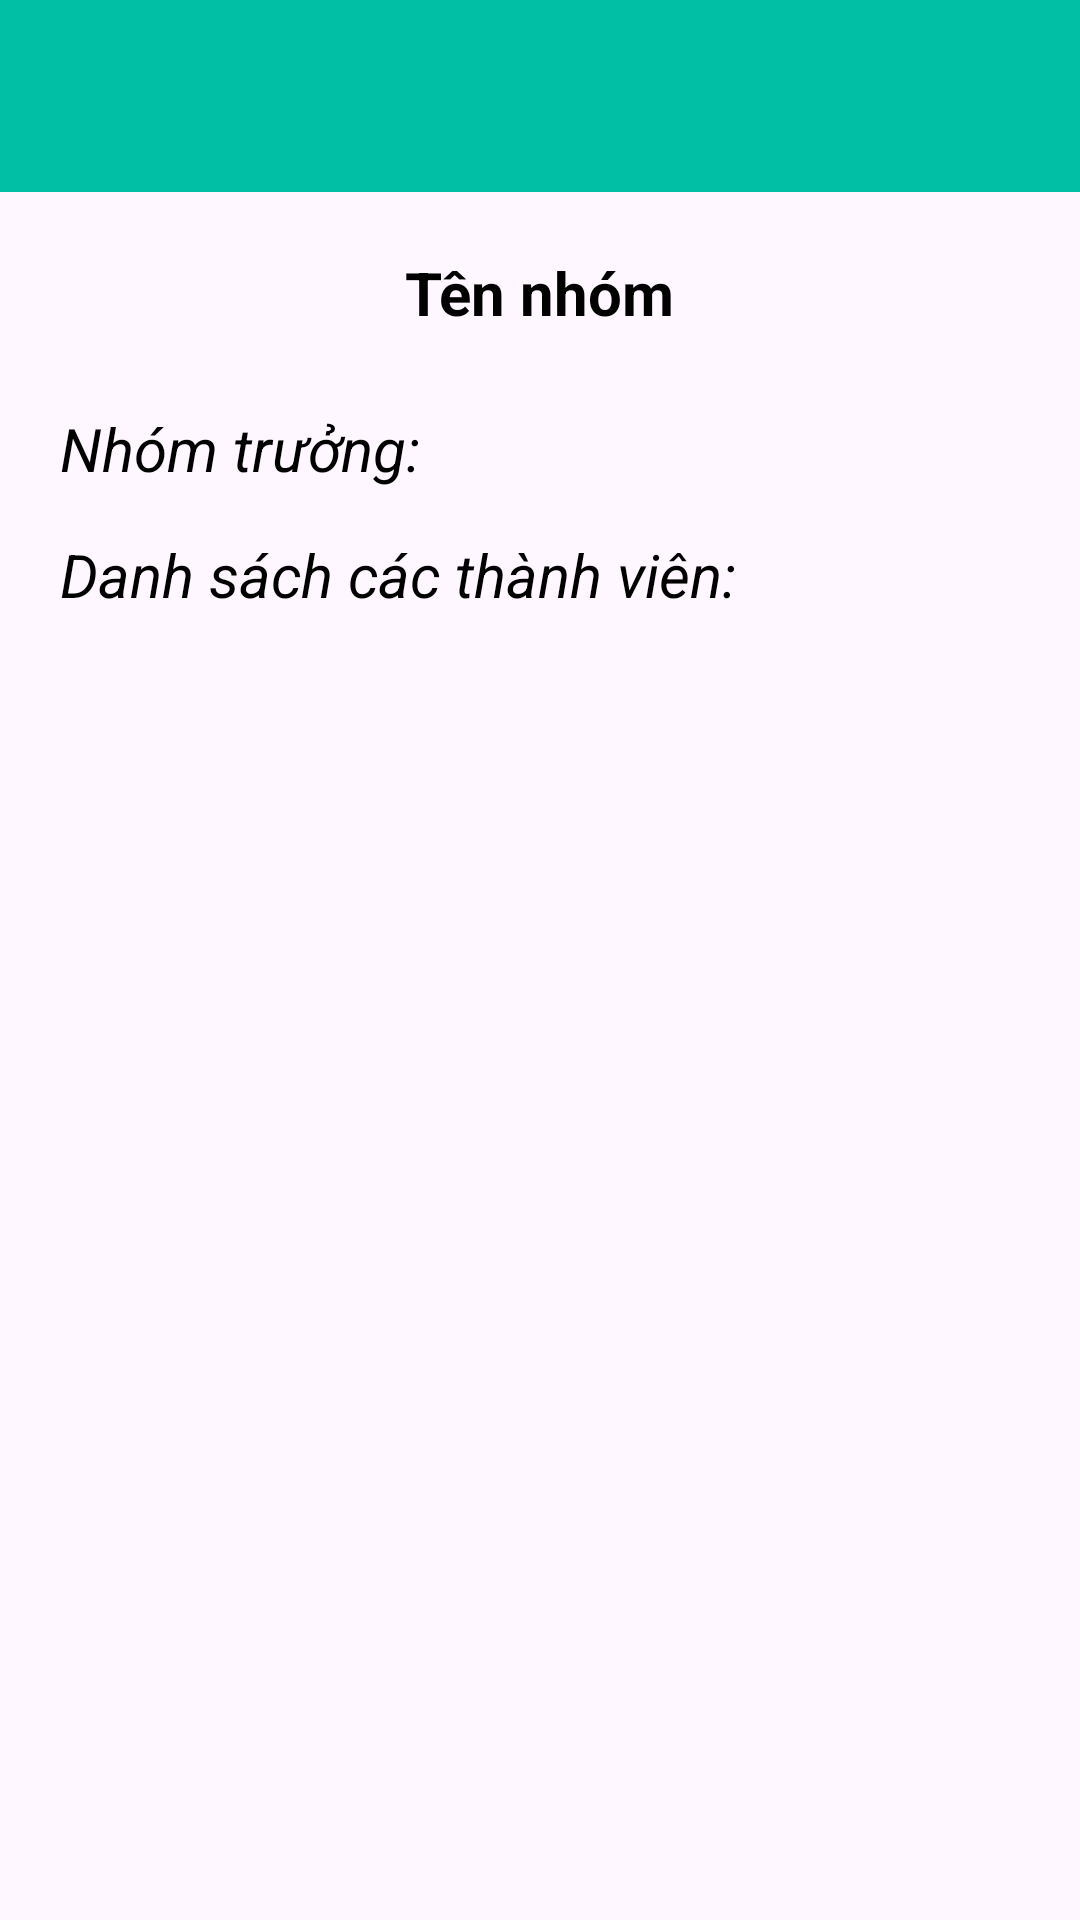

Produce the Android XML layout that renders to this screen, including the resource entries it uses.
<!-- AndroidManifest.xml: application theme Theme.OnlineChatApp -->
<!-- res/layout/activity_detail_group.xml -->
<?xml version="1.0" encoding="utf-8"?>
<RelativeLayout xmlns:android="http://schemas.android.com/apk/res/android"
    xmlns:app="http://schemas.android.com/apk/res-auto"
    xmlns:tools="http://schemas.android.com/tools"
    android:layout_width="match_parent"
    android:layout_height="match_parent"
    tools:context=".Activity.DetailGroupActivity">

    <androidx.appcompat.widget.Toolbar
        android:id="@+id/toolbar"
        android:layout_width="match_parent"
        android:layout_height="wrap_content"
        android:background="@color/colorPrimary"
        >
    </androidx.appcompat.widget.Toolbar>

    <TextView
        android:id="@+id/tv_group_name"
        android:text="@string/name_group"
        android:layout_below="@id/toolbar"
        android:layout_centerHorizontal="true"
        android:layout_marginVertical="20dp"
        style="@style/mytextview"/>

    <TextView
        android:id="@+id/tv_leader"
        style="@style/mytextview"
        android:layout_below="@id/tv_group_name"
        android:layout_marginVertical="5dp"
        android:layout_marginHorizontal="20dp"
        android:text="@string/leader"
        android:textStyle="italic"
        />
    <TextView
        android:id="@+id/tv_leader_name"
        style="@style/mytextview"
        android:layout_toEndOf="@id/tv_leader"
        android:layout_below="@id/tv_group_name"
        android:layout_alignParentEnd="true"
        android:layout_marginVertical="5dp"
        android:layout_marginEnd="20dp"
        android:textStyle="italic"
        />


    <TextView
        android:id="@+id/tv_list_member"
        style="@style/mytextview"
        android:layout_below="@id/tv_leader"
        android:layout_marginHorizontal="20dp"
        android:layout_marginVertical="10dp"
        android:text="@string/list_member"
        android:textStyle="italic"
       />
    <TextView
        android:id="@+id/tv_sum_member"
        style="@style/mytextview"
        android:layout_below="@id/tv_leader"
        android:layout_alignParentEnd="true"
        android:layout_toEndOf="@id/tv_list_member"
        android:layout_marginVertical="10dp"
        android:textStyle="italic"
        android:layout_marginEnd="20dp"/>

    <androidx.recyclerview.widget.RecyclerView
        android:id="@+id/recyclerview_member"
        android:layout_width="match_parent"
        android:layout_height="match_parent"
        android:layout_below="@id/tv_list_member"
        android:layout_above="@id/btn_delete_group"
        android:layout_marginHorizontal="20dp"/>
    <Button
        android:id="@+id/btn_leave_group"
        android:layout_width="wrap_content"
        android:layout_height="wrap_content"
        style="@style/mybutton"
        android:layout_alignParentBottom="true"
        android:layout_centerHorizontal="true"
        android:layout_marginBottom="10dp"
        android:text="@string/leave_group"
        android:visibility="gone"/>

    <Button
        android:id="@+id/btn_delete_group"
        android:layout_width="wrap_content"
        android:layout_height="wrap_content"
        style="@style/mybutton"
        android:layout_above="@id/btn_add_member"
        android:layout_centerHorizontal="true"
        android:layout_marginTop="5dp"
        android:text="@string/delete_group"
        android:visibility="gone"
       />

    <Button
        android:id="@+id/btn_add_member"
        android:layout_width="wrap_content"
        android:layout_height="wrap_content"
        style="@style/mybutton"
        android:layout_above="@id/btn_leave_group"
        android:layout_centerHorizontal="true"
        android:text="@string/add_member"
        android:visibility="gone"
        />

    <ProgressBar
        android:id="@+id/loadingbar"
        android:layout_width="match_parent"
        android:layout_height="wrap_content"
        style="?android:attr/progressBarStyleLarge"
        android:layout_centerInParent="true"
        android:visibility="gone"/>


</RelativeLayout>
<!-- resources referenced by this layout -->
<resources>
  <color name="colorPrimary">#00BFA5</color>
  <string name="add_member">Thêm thành viên</string>
  <string name="delete_group">Xóa nhóm</string>
  <string name="leader">Nhóm trưởng:</string>
  <string name="leave_group">Rời nhóm</string>
  <string name="list_member">Danh sách các thành viên:</string>
  <string name="name_group">Tên nhóm</string>
  <style name="mybutton">
          <item name="android:layout_width">wrap_content</item>
          <item name="android:layout_height">wrap_content</item>
          <item name="android:textColor">@color/white</item>
          <item name="android:backgroundTint">@color/colorPrimaryDark</item>
          <item name="android:padding">20dp</item>
          <item name="android:radius">15dp</item>
          <item name="android:textAllCaps">true</item>
          <item name="android:textStyle">bold</item>
      </style>
  <style name="mytextview">
          <item name="android:layout_width">wrap_content</item>
          <item name="android:layout_height">wrap_content</item>
          <item name="android:textColor">@color/colorText</item>
          <item name="android:textStyle">bold</item>
          <item name="android:textSize">20sp</item>
  
      </style>
  <style name="Theme.OnlineChatApp" parent="Base.Theme.OnlineChatApp" />
  <color name="white">#FFFFFFFF</color>
  <color name="colorPrimaryDark">#00695C</color>
  <color name="colorText">#FF000000</color>
  <style name="Base.Theme.OnlineChatApp" parent="Theme.Material3.DayNight.NoActionBar">
          
          
          <item name="colorPrimary">@color/colorPrimary</item>
          <item name="colorPrimaryDark">@color/colorPrimaryDark</item>
          <item name="colorAccent">@color/colorAccent</item>
      </style>
  <color name="colorAccent">#A7FFEB</color>
</resources>
